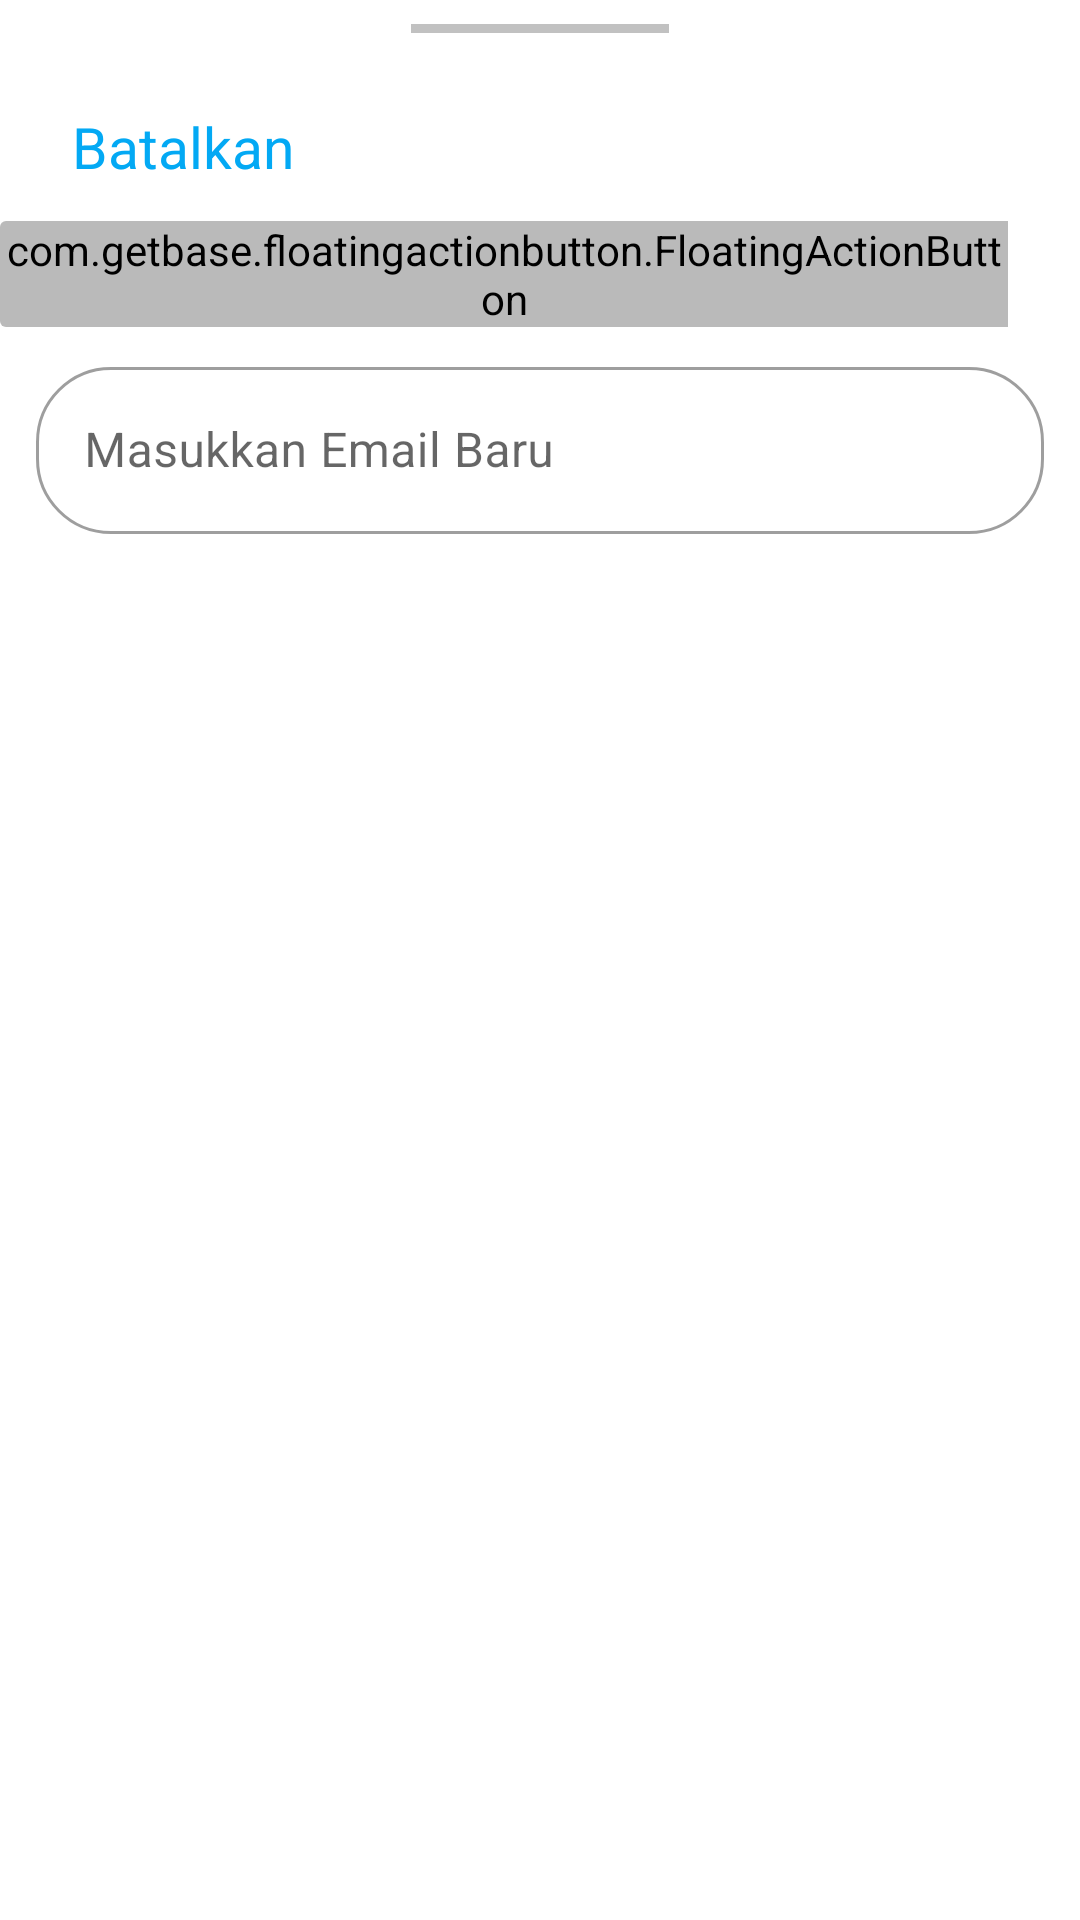

This screen was rendered from an Android layout file. Write that file and the resources it references.
<!-- AndroidManifest.xml: application theme Theme.Pelanggan_servis -->
<!-- res/layout/profil_email_edit_fragment.xml -->
<?xml version="1.0" encoding="utf-8"?>
<androidx.appcompat.widget.LinearLayoutCompat xmlns:android="http://schemas.android.com/apk/res/android"
    android:layout_width="match_parent"
    android:layout_height="wrap_content"
    android:orientation="vertical"
    xmlns:app="http://schemas.android.com/apk/res-auto">

    <androidx.cardview.widget.CardView
        android:id="@+id/btnTutup"
        android:layout_width="wrap_content"
        android:layout_height="24dp"
        app:cardElevation="0dp"
        android:layout_gravity="center_horizontal"
        app:cardBackgroundColor="#00FFFFFF"
        app:layout_constraintEnd_toEndOf="parent"
        app:layout_constraintStart_toStartOf="parent"
        app:layout_constraintTop_toTopOf="parent">

        <View
            android:layout_width="86dp"
            android:layout_height="3dp"
            android:layout_marginTop="8dp"
            android:background="@color/underline"/>
    </androidx.cardview.widget.CardView>

    <TextView
        android:id="@+id/btnBatalkan"
        android:layout_width="wrap_content"
        android:layout_height="wrap_content"
        android:layout_marginStart="24dp"
        android:paddingVertical="12dp"
        android:text="Batalkan"
        android:textColor="@color/teal_200"
        android:textSize="19sp"
        app:layout_constraintStart_toStartOf="parent"
        app:layout_constraintTop_toBottomOf="@id/btnTutup"/>

    <androidx.cardview.widget.CardView
        android:layout_width="match_parent"
        android:layout_height="wrap_content"
        app:cardBackgroundColor="#00FFFFFF"
        app:cardElevation="0dp">

        <TextView
            style="@style/TextAppearance.AppCompat.Title"
            android:layout_width="wrap_content"
            android:layout_height="wrap_content"
            android:layout_marginStart="16dp"
            android:layout_gravity="center_vertical"
            android:text="Edit"
            android:textSize="26sp"
            android:textStyle="bold" />

        <com.getbase.floatingactionbutton.FloatingActionButton
            android:id="@+id/btn_edit"
            android:layout_width="wrap_content"
            android:layout_height="wrap_content"
            android:elevation="0dp"
            android:layout_gravity="end"
            android:backgroundTint="#BABABA"
            android:layout_marginEnd="24dp"
            android:src="@android:drawable/stat_sys_upload"/>
    </androidx.cardview.widget.CardView>

    <androidx.core.widget.NestedScrollView
        android:layout_width="match_parent"
        android:layout_height="match_parent"
        app:layout_constraintBottom_toBottomOf="parent"
        app:layout_constraintEnd_toEndOf="parent"
        app:layout_constraintStart_toStartOf="parent"
        android:layout_marginVertical="8dp"
        app:layout_constraintTop_toBottomOf="@+id/konfirmasiOrderKodeTransaksi" >

        <LinearLayout
            android:layout_width="match_parent"
            android:layout_height="match_parent"
            android:orientation="vertical">

            <com.google.android.material.textfield.TextInputLayout
                style="@style/Widget.MaterialComponents.TextInputLayout.OutlinedBox"
                android:layout_width="match_parent"
                android:layout_height="wrap_content"
                android:layout_marginHorizontal="12dp"
                app:boxCornerRadiusBottomEnd="25dp"
                app:boxCornerRadiusBottomStart="25dp"
                app:boxCornerRadiusTopEnd="25dp"
                app:boxCornerRadiusTopStart="25dp">

                <com.google.android.material.textfield.TextInputEditText
                    android:id="@+id/email"
                    android:layout_width="match_parent"
                    android:layout_height="wrap_content"
                    android:inputType="textEmailAddress"
                    android:hint="Masukkan Email Baru"
                    android:textColor="@color/black"/>
            </com.google.android.material.textfield.TextInputLayout>

            <Space
                android:layout_width="match_parent"
                android:layout_height="16dp"/>
        </LinearLayout>
    </androidx.core.widget.NestedScrollView>

</androidx.appcompat.widget.LinearLayoutCompat>
<!-- resources referenced by this layout -->
<resources>
  <color name="black">#FF000000</color>
  <color name="teal_200">#03A9F4</color>
  <color name="underline">#C1C1C1</color>
  <style name="Theme.Pelanggan_servis" parent="Theme.MaterialComponents.Light">
          
          <item name="colorPrimary">@color/red_500</item>
          <item name="colorPrimaryVariant">@color/red_700</item>
          <item name="colorOnPrimary">@color/white</item>
          
          <item name="colorSecondary">@color/teal_200</item>
          <item name="colorSecondaryVariant">@color/teal_700</item>
          <item name="colorOnSecondary">@color/black</item>
          
          <item name="android:statusBarColor" tools:targetApi="s">?attr/colorPrimaryVariant</item>
          
          
          
          <item name="android:windowSplashScreenBackground" tools:targetApi="s">@color/red_200</item>
          <item name="android:windowSplashScreenAnimationDuration" tools:targetApi="s">1500</item>
          <item name="android:windowSplashScreenAnimatedIcon" tools:targetApi="s">@drawable/icon_apk</item>
          <item name="android:windowSplashScreenIconBackgroundColor" tools:targetApi="s">@color/red_200</item>
  
      </style>
  <color name="red_500">#ED4D4D</color>
  <color name="red_700">#CA0C0C</color>
  <color name="white">#FFFFFFFF</color>
  <color name="teal_700">#2196F3</color>
  <color name="red_200">#FF7E7E</color>
</resources>
